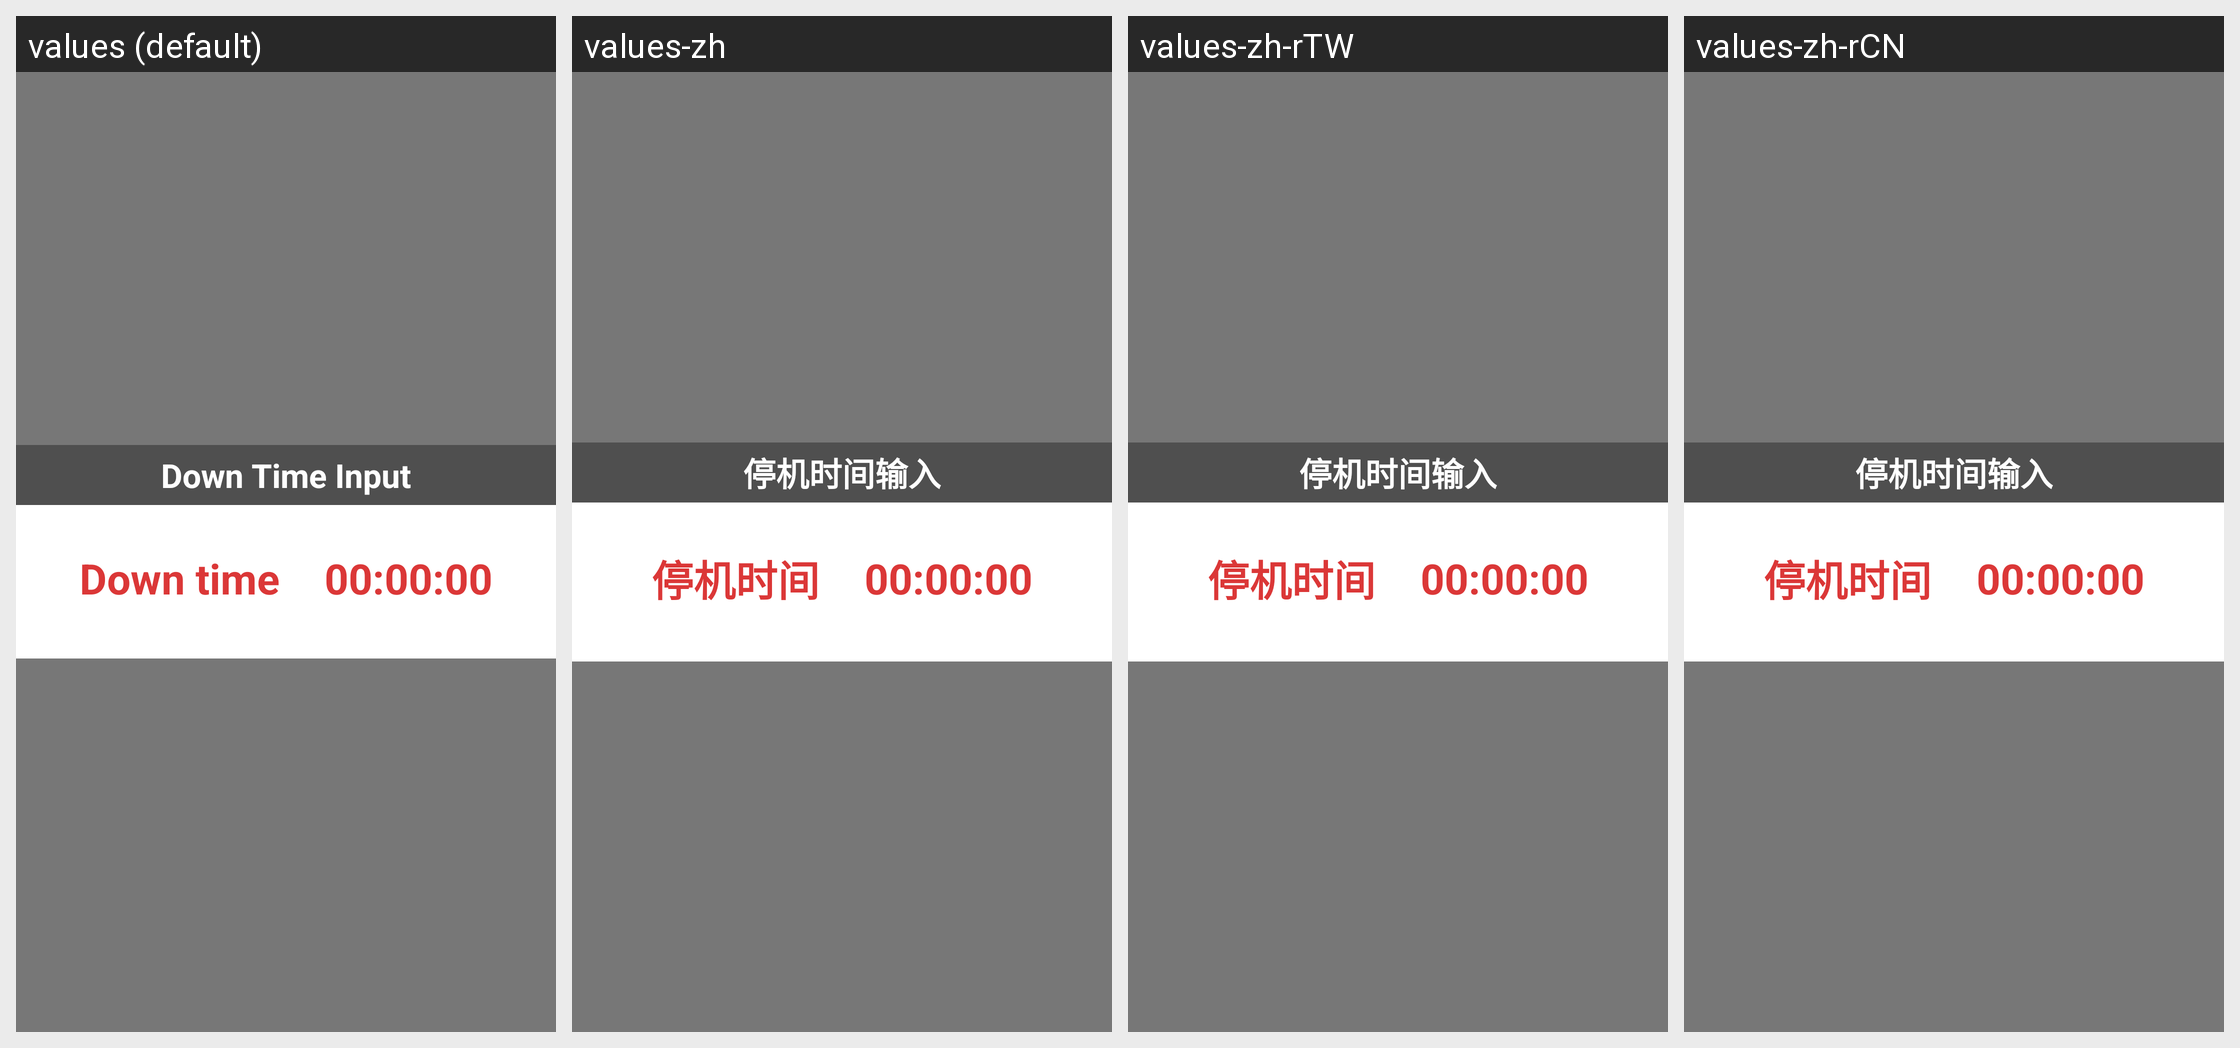

The Android screen above is rendered under several locales of the same app. Produce the string resources it draws, with the default and per-locale values.
Android screen res/layout/activity_down_time_input.xml rendered under 4 locales, left to right: values (default), values-zh, values-zh-rTW, values-zh-rCN. Device: Nexus 5 (rendered at 1080×1920; each locale shown at half size, 540×960, under a caption strip naming it); theme AppTheme.PopupOverlay.
Strings drawn on this screen, with the default value and each locale's value (text and hints the layout hard-codes, and strings that could not be matched under every locale, appear in the picture but are not listed):

title_down_time_input
  values: Down Time Input
  values-zh: 停机时间输入
  values-zh-rTW: 停机时间输入
  values-zh-rCN: 停机时间输入

title_down_time
  values: Down time
  values-zh: 停机时间
  values-zh-rTW: 停机时间
  values-zh-rCN: 停机时间  [from values-zh]
